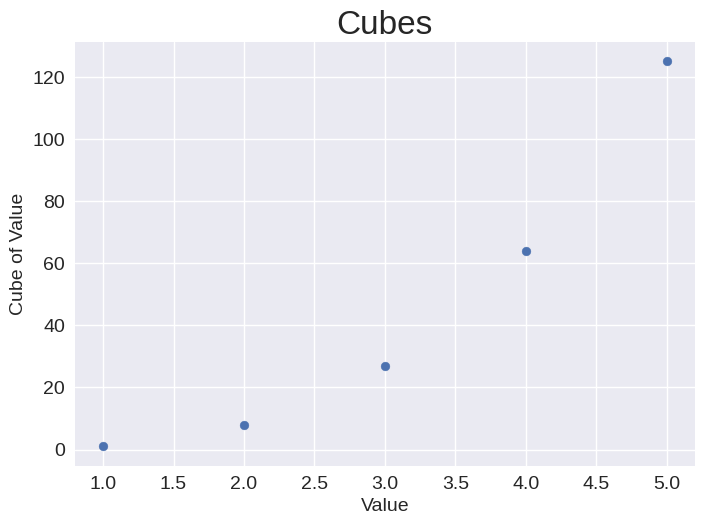
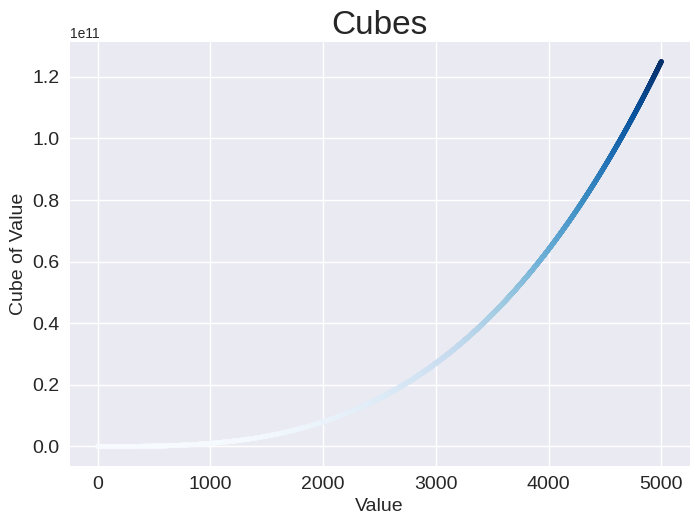

Reproduce these figures in Python, in order.
import matplotlib.pyplot as plt

# Define data.
x_values = [1, 2, 3, 4, 5]
cubes = [1, 8, 27, 64, 125]

# Make plot.
plt.style.use('seaborn-v0_8')
fig, ax = plt.subplots()
ax.scatter(x_values, cubes, s=40)

# Set chart title and label axes.
ax.set_title("Cubes", fontsize=24)
ax.set_xlabel('Value', fontsize=14)
ax.set_ylabel('Cube of Value', fontsize=14)

# Set size of tick labels.
ax.tick_params(axis='both', labelsize=14)

# Define data.
x_values = range(1, 5001)
y_values = [x**3 for x in x_values]

# Make plot.
plt.style.use('seaborn-v0_8')
fig, ax = plt.subplots()
ax.scatter(x_values, y_values, c=y_values, cmap=plt.cm.Blues, s=10)

# Set chart title and label axes.
ax.set_title("Cubes", fontsize=24)
ax.set_xlabel('Value', fontsize=14)
ax.set_ylabel('Cube of Value', fontsize=14)

# Set size of  labels.
ax.tick_params(axis='both', labelsize=14)

# Show plot.
plt.show()

# Show plot.
plt.show()